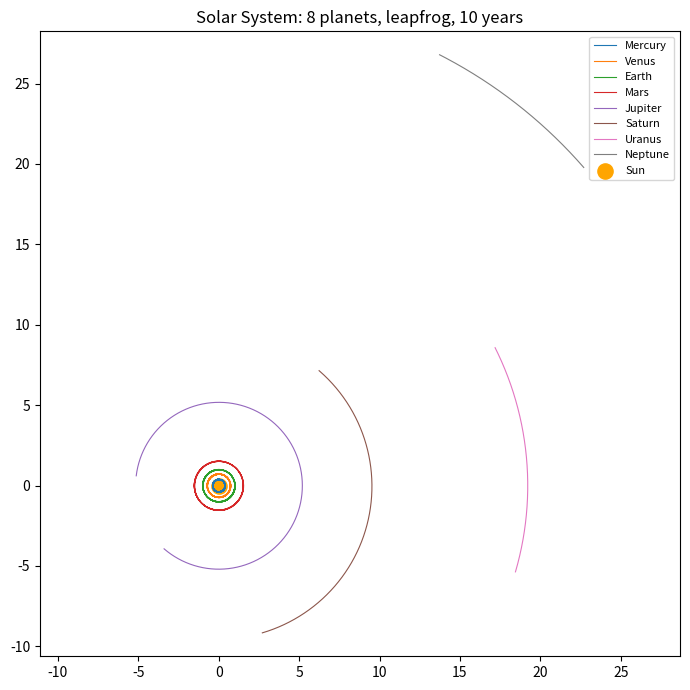

Here is the Python script that generated this plot:
"""挑战 12 · Solar System — 参考实现（毕业项目）。

太阳 + 八大行星的 N 体模拟（蛙跳法），AU-年单位制。
初始条件：太阳固定在原点（行星质量远小于太阳），行星圆轨道初值。
依赖 numpy。被 verify.py import 时无第三方绘图依赖。
"""

import numpy as np

MU_SUN = 4.0 * np.pi**2   # GM_☉，AU³/yr²

# 行星: (名称, 半长轴 a/AU, 质量 m/M_☉, 初始角度/rad)
PLANETS = [
    ("Mercury", 0.3871, 1.660e-7, 0.0),
    ("Venus",   0.7233, 2.447e-6, 1.0),
    ("Earth",   1.0000, 3.003e-6, 2.0),
    ("Mars",    1.5237, 3.227e-7, 3.0),
    ("Jupiter", 5.2026, 9.547e-4, 4.0),
    ("Saturn",  9.5549, 2.858e-4, 5.0),
    ("Uranus",  19.218, 4.366e-5, 6.0),
    ("Neptune", 30.110, 5.151e-5, 7.0),
]


def initial_state():
    """返回 (positions, velocities, masses)。

    - positions: (9, 2)，第 0 行是太阳（原点静止）
    - velocities: (9, 2)
    - masses: (9,)，第 0 个是太阳（质量 1）
    """
    pos = np.zeros((len(PLANETS) + 1, 2))
    vel = np.zeros((len(PLANETS) + 1, 2))
    masses = np.ones(len(PLANETS) + 1)   # 太阳质量 = 1
    for i, (name, a, m, phi) in enumerate(PLANETS, start=1):
        v_c = 2.0 * np.pi / np.sqrt(a)     # 圆轨道速度
        pos[i] = (a * np.cos(phi), a * np.sin(phi))
        vel[i] = (-v_c * np.sin(phi), v_c * np.cos(phi))
        masses[i] = m
    return pos, vel, masses


def accelerations(positions, masses, soft=1e-6):
    """所有粒子的引力加速度（直接求和 O(N²)）。G = MU_SUN。"""
    positions = np.asarray(positions, dtype=float)
    masses = np.asarray(masses, dtype=float)
    N = len(masses)
    acc = np.zeros_like(positions)
    idx = np.arange(N)
    for i in range(N):
        r = positions[idx != i] - positions[i]
        dist = np.sqrt(np.sum(r**2, axis=1) + soft**2)
        acc[i] = MU_SUN * np.sum(
            masses[idx != i, None] * r / dist[:, None]**3, axis=0)
    return acc


def simulate_solar(dt=0.001, years=10.0, soft=1e-6):
    """蛙跳法（Velocity Verlet）模拟太阳 + 八大行星。

    Returns:
        (pos_hist, vel_hist, masses):
            pos_hist 形状 (n_steps+1, 9, 2)；vel_hist 同
    """
    pos, vel, masses = initial_state()
    n_steps = int(years / dt)

    pos_hist = [pos.copy()]
    vel_hist = [vel.copy()]
    for _ in range(n_steps):
        a = accelerations(pos, masses, soft)
        vel = vel + a * dt / 2.0
        pos = pos + vel * dt
        a_new = accelerations(pos, masses, soft)
        vel = vel + a_new * dt / 2.0
        pos_hist.append(pos.copy())
        vel_hist.append(vel.copy())
    return np.array(pos_hist), np.array(vel_hist), masses


def total_energy(pos_hist, vel_hist, masses, soft=1e-6):
    """每时刻总机械能 E = KE + PE（G = MU_SUN）。"""
    pos_hist = np.asarray(pos_hist, dtype=float)
    vel_hist = np.asarray(vel_hist, dtype=float)
    masses = np.asarray(masses, dtype=float)
    N = len(masses)
    idx = np.arange(N)
    energies = []
    for pos, vel in zip(pos_hist, vel_hist):
        ke = 0.5 * np.sum(masses[:, None] * vel**2)
        pe = 0.0
        for i in range(N):
            r = pos[idx != i] - pos[i]
            dist = np.sqrt(np.sum(r**2, axis=1) + soft**2)
            pe += MU_SUN * masses[i] * np.sum(masses[idx != i] / dist)
        pe *= 0.5
        energies.append(ke + pe)
    return np.array(energies)


def orbital_period(xs, ys, dt):
    """从位置序列测量公转周期：极角累计到 2π 的时刻（线性插值）。

    Returns:
        周期（时间单位）；若一帧内扫过 < 2π 则返回 None
    """
    theta = np.arctan2(ys, xs)
    dtheta = np.diff(theta)
    dtheta[dtheta > np.pi] -= 2 * np.pi
    dtheta[dtheta < -np.pi] += 2 * np.pi
    cum = np.cumsum(dtheta)
    hit = np.where(cum >= 2 * np.pi)[0]
    if len(hit) == 0:
        return None
    k = hit[0]
    f = (2 * np.pi - cum[k - 1]) / (cum[k] - cum[k - 1])
    return (k + f) * dt


if __name__ == "__main__":
    import matplotlib.pyplot as plt

    pos, vel, masses = simulate_solar(dt=0.002, years=10.0)
    plt.figure(figsize=(7, 7))
    for i in range(1, 9):
        plt.plot(pos[:, i, 0], pos[:, i, 1], lw=0.8,
                 label=PLANETS[i - 1][0])
    plt.scatter([0], [0], color="orange", s=120, label="Sun")
    plt.axis("equal")
    plt.legend(loc="upper right", fontsize=8)
    plt.title("Solar System: 8 planets, leapfrog, 10 years")
    plt.tight_layout()
    plt.show()
